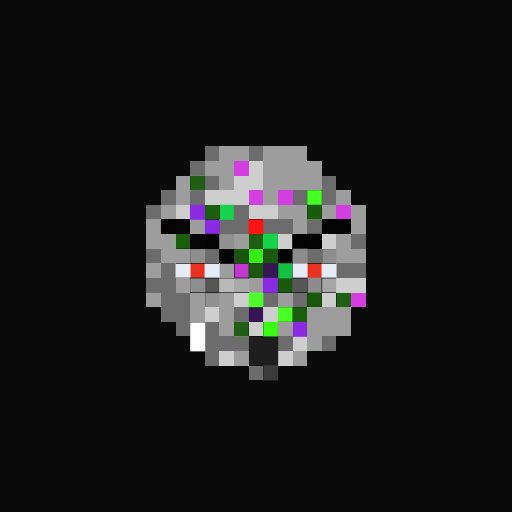
t = 0.00 s
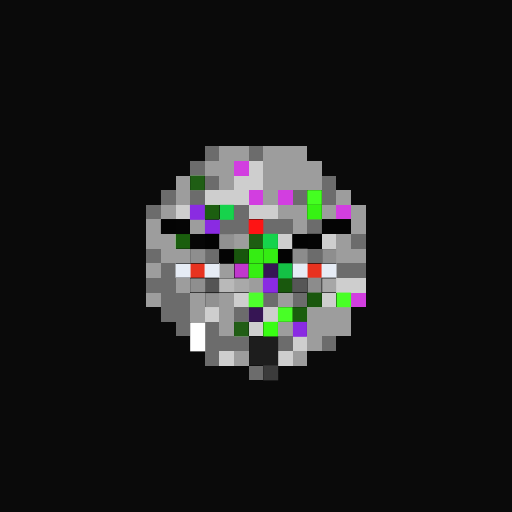
t = 0.06 s
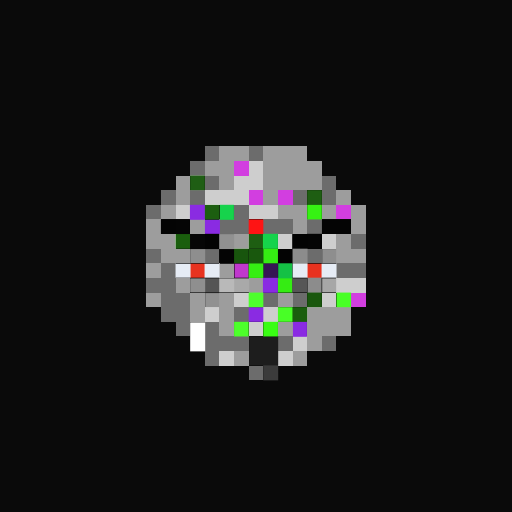
t = 0.19 s
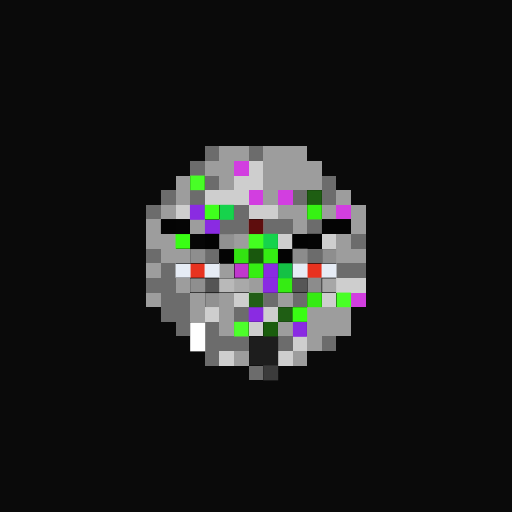
t = 0.25 s
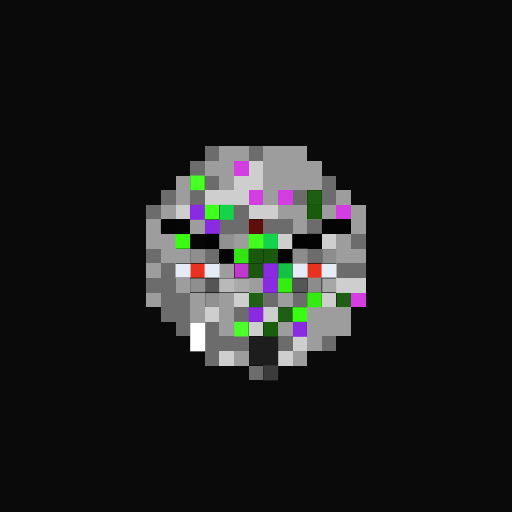
t = 0.31 s
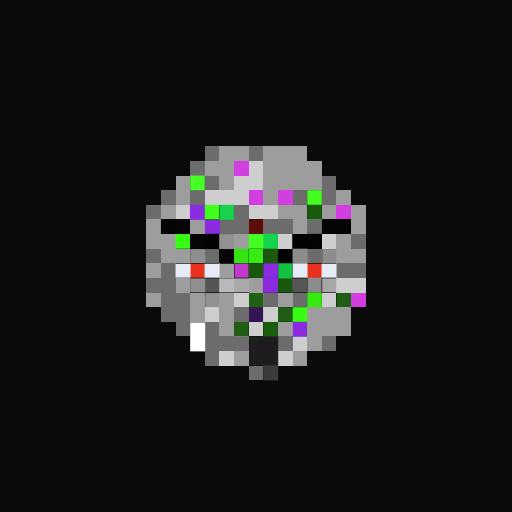
t = 0.44 s

The animated SVG that drew these frames (rendered in a browser with its animation timeline set to each time). Animation: 1 CSS @keyframes rule; one cycle of 0.50 s, repeats indefinitely.

<svg viewBox="0 0 35 35" shape-rendering="crispEdges" xmlns="http://www.w3.org/2000/svg"><style>@keyframes fl{0%,100%{opacity:1}50%{opacity:.34}}.a00{animation:fl 0.5s steps(1,end) 0.00s infinite}.a01{animation:fl 0.5s steps(1,end) -0.06s infinite}.a02{animation:fl 0.5s steps(1,end) -0.13s infinite}.a03{animation:fl 0.5s steps(1,end) -0.19s infinite}.a04{animation:fl 0.5s steps(1,end) -0.25s infinite}.a05{animation:fl 0.5s steps(1,end) -0.31s infinite}.a06{animation:fl 0.5s steps(1,end) -0.38s infinite}.a07{animation:fl 0.5s steps(1,end) -0.44s infinite}</style><rect width="35" height="35" fill="#0a0a0a"/><path fill="#6c6c6c" d="M14 10h1v1H14zM17 10h1v1H17zM13 11h1v1H13zM14 12h1v1H14zM22 12h1v1H22zM11 13h1v1H11zM13 13h1v1H13zM20 13h1v1H20zM22 13h1v1H22zM10 14h1v1H10zM16 14h1v1H16zM15 15h2v1H15zM18 15h2v1H18zM21 15h1v1H21zM24 16h1v1H24zM10 17h1v1H10zM14 17h1v1H14zM21 17h1v1H21zM11 18h1v1H11zM23 18h2v1H23zM10 19h2v1H10zM11 20h2v1H11zM18 20h1v1H18zM20 20h1v1H20zM11 21h2v1H11zM16 21h1v1H16zM12 22h1v1H12zM14 22h1v1H14zM14 23h3v1H14zM19 23h1v1H19zM22 23h1v1H22zM14 24h1v1H14zM17 25h1v1H17z"/><path fill="#9d9d9d" d="M15 10h2v1H15zM18 10h3v1H18zM14 11h2v1H14zM18 11h4v1H18zM12 12h1v1H12zM15 12h1v1H15zM18 12h4v1H18zM12 13h1v1H12zM18 13h1v1H18zM23 13h1v1H23zM11 14h1v1H11zM19 14h2v1H19zM22 14h1v1H22zM24 14h1v1H24zM10 15h1v1H10zM13 15h1v1H13zM20 15h1v1H20zM24 15h1v1H24zM10 16h2v1H10zM16 16h1v1H16zM23 16h1v1H23zM11 17h2v1H11zM23 17h2v1H23zM10 18h1v1H10zM15 18h1v1H15zM12 19h1v1H12zM17 19h1v1H17zM10 20h1v1H10zM13 20h1v1H13zM15 20h1v1H15zM19 20h1v1H19zM13 21h1v1H13zM15 21h1v1H15zM21 21h3v1H21zM15 22h1v1H15zM19 22h1v1H19zM21 22h3v1H21zM21 23h1v1H21zM16 24h1v1H16zM20 24h1v1H20z"/><path fill="#d23ee0" d="M16 11h1v1H16zM17 13h1v1H17zM19 13h1v1H19zM23 14h1v1H23zM24 20h1v1H24z"/><path fill="#cecece" d="M17 11h1v1H17zM16 12h2v1H16zM14 13h3v1H14zM12 14h1v1H12zM17 14h2v1H17zM19 16h1v1H19zM22 16h1v1H22zM23 19h2v1H23zM16 20h1v1H16zM22 20h1v1H22zM14 21h1v1H14zM18 21h1v1H18zM17 22h1v1H17zM20 23h1v1H20zM15 24h1v1H15zM19 24h1v1H19z"/><g fill="#48ff26"><rect x="13" y="12" width="1" height="1" class="a05"/><rect x="23" y="20" width="1" height="1" class="a07"/><rect x="19" y="21" width="1" height="1" class="a00"/></g><rect x="21" y="13" width="1" height="1" fill="#44ff21" class="a02"/><path fill="#8a2be2" d="M13 14h1v1H13zM14 15h1v1H14zM18 19h1v1H18zM20 22h1v1H20z"/><g fill="#8a2be2"><rect x="18" y="18" width="1" height="1" class="a04"/><rect x="17" y="21" width="1" height="1" class="a06"/></g><rect x="14" y="14" width="1" height="1" fill="#3fff1c" class="a04"/><path fill="#16d34c" d="M15 14h1v1H15zM18 16h1v1H18z"/><rect x="21" y="14" width="1" height="1" fill="#36f213" class="a07"/><path fill="#040404" d="M11 15h1v1H11zM22 15h2v1H22zM21 16h1v1H21zM15 17h1v1H15z"/><path fill="#050505" d="M12 15h1v1H12z"/><rect x="17" y="15" width="1" height="1" fill="#fe1414" class="a00"/><g fill="#39fe14"><rect x="12" y="16" width="1" height="1" class="a04"/><rect x="20" y="21" width="1" height="1" class="a05"/></g><path fill="#060606" d="M13 16h1v1H13z"/><path fill="#030303" d="M14 16h1v1H14zM20 16h1v1H20zM19 17h1v1H19z"/><path fill="#919191" d="M15 16h1v1H15zM14 20h1v1H14z"/><rect x="17" y="16" width="1" height="1" fill="#43ff20" class="a05"/><path fill="#8e8e8e" d="M13 17h1v1H13zM22 17h1v1H22z"/><rect x="16" y="17" width="1" height="1" fill="#33e312" class="a05"/><rect x="17" y="17" width="1" height="1" fill="#35ed13" class="a02"/><g fill="#35ec13"><rect x="18" y="17" width="1" height="1" class="a07"/><rect x="19" y="19" width="1" height="1" class="a06"/></g><path fill="#8c8c8c" d="M20 17h1v1H20zM21 19h1v1H21z"/><path fill="#e6ecf5" d="M12 18h1v1H12zM14 18h1v1H14zM20 18h1v1H20zM22 18h1v1H22z"/><path fill="#e8321f" d="M13 18h1v1H13zM21 18h1v1H21z"/><path fill="#c038cd" d="M16 18h1v1H16z"/><rect x="17" y="18" width="1" height="1" fill="#35ee13" class="a07"/><path fill="#14c145" d="M19 18h1v1H19z"/><path fill="#8f8f8f" d="M13 19h1v1H13z"/><path fill="#555555" d="M14 19h1v1H14z"/><path fill="#b9b9b9" d="M15 19h1v1H15z"/><path fill="#a9a9a9" d="M16 19h1v1H16z"/><path fill="#565656" d="M20 19h1v1H20z"/><path fill="#a7a7a7" d="M22 19h1v1H22z"/><rect x="17" y="20" width="1" height="1" fill="#4eff2d" class="a01"/><rect x="21" y="20" width="1" height="1" fill="#35eb12" class="a05"/><path fill="#ffffff" d="M13 22h1v1H13zM13 23h1v1H13z"/><rect x="16" y="22" width="1" height="1" fill="#4dff2b" class="a06"/><rect x="18" y="22" width="1" height="1" fill="#39fd14" class="a00"/><path fill="#1d1d1d" d="M17 23h2v1H17zM17 24h2v1H17z"/><path fill="#3b3b3b" d="M18 25h1v1H18z"/></svg>
